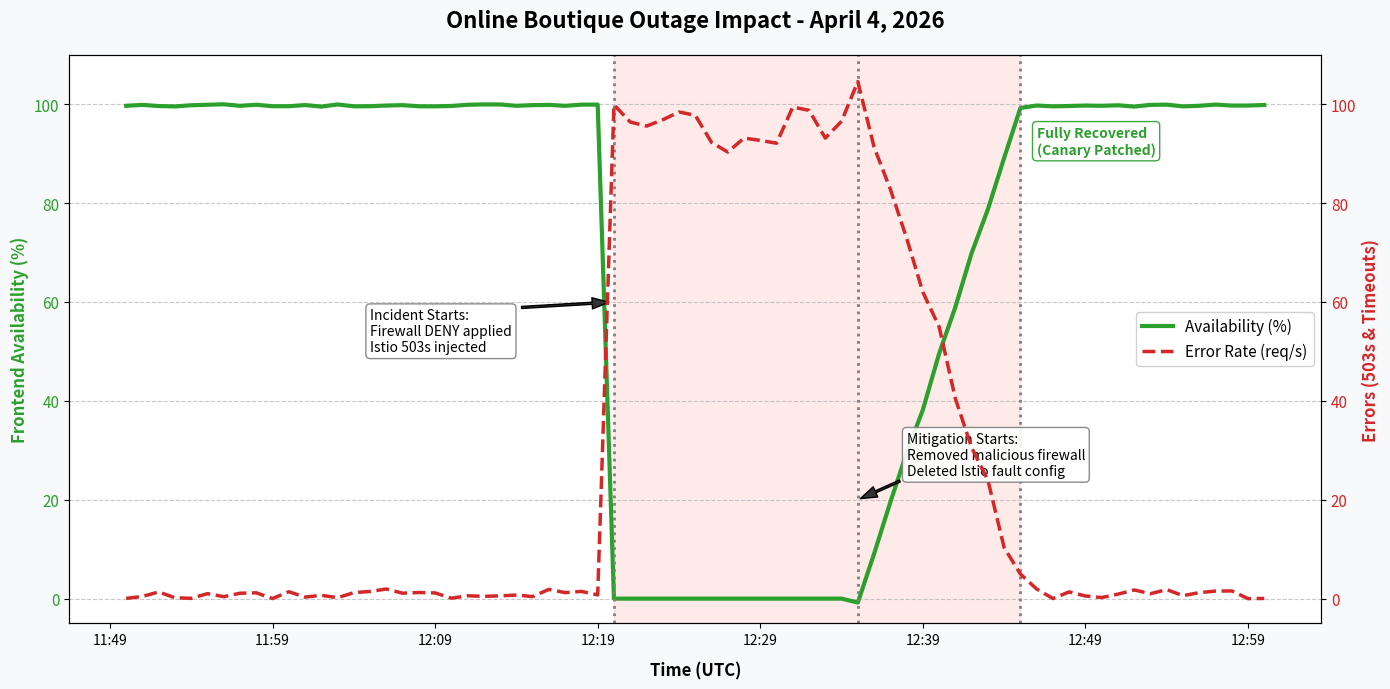

Reproduce this figure in Python. (Note: this script raises an exception after producing the figure.)
import matplotlib.pyplot as plt
import matplotlib.dates as mdates
import matplotlib.ticker as ticker
from datetime import datetime, timedelta
import random

# Reconstruct the timeline based on our investigation
# Times from 11:50 UTC to 13:00 UTC
start_time = datetime(2026, 4, 4, 11, 50)
times = [start_time + timedelta(minutes=i) for i in range(71)]

success_rate = []
error_rate = []

random.seed(42)  # For reproducible graphs

for t in times:
    if t < datetime(2026, 4, 4, 12, 20):
        # NORMAL STATE
        success_rate.append(100.0 - random.uniform(0, 0.5))
        error_rate.append(random.uniform(0, 2))
    elif t < datetime(2026, 4, 4, 12, 35):
        # OUTAGE (Firewall + Istio + Typo)
        success_rate.append(0.0)
        error_rate.append(random.uniform(90, 100))
    elif t <= datetime(2026, 4, 4, 12, 45):
        # RECOVERY (Mitigation applied)
        recovery_progress = (t - datetime(2026, 4, 4, 12, 35)).total_seconds() / 600.0
        success_rate.append(recovery_progress * 100.0 - random.uniform(0, 2))
        error_rate.append((1.0 - recovery_progress) * 100.0 + random.uniform(0, 5))
    else:
        # NORMAL STATE (Resolved)
        success_rate.append(100.0 - random.uniform(0, 0.5))
        error_rate.append(random.uniform(0, 2))

# Create the figure and subplots
fig, ax1 = plt.subplots(figsize=(14, 7))
fig.patch.set_facecolor('#f8f9fa')
ax1.set_facecolor('#ffffff')

# Plot Availability (Success Rate)
color1 = '#2ca02c' # Green
ax1.set_xlabel('Time (UTC)', fontsize=12, fontweight='bold', labelpad=10)
ax1.set_ylabel('Frontend Availability (%)', color=color1, fontsize=12, fontweight='bold')
line1 = ax1.plot(times, success_rate, color=color1, linewidth=3, label='Availability (%)')
ax1.tick_params(axis='y', labelcolor=color1, labelsize=11)
ax1.set_ylim(-5, 110)
ax1.grid(True, axis='y', linestyle='--', alpha=0.7)

# Plot Error Rate
ax2 = ax1.twinx()
color2 = '#d62728' # Red
ax2.set_ylabel('Errors (503s & Timeouts)', color=color2, fontsize=12, fontweight='bold')
line2 = ax2.plot(times, error_rate, color=color2, linewidth=2.5, linestyle='--', label='Error Rate (req/s)')
ax2.tick_params(axis='y', labelcolor=color2, labelsize=11)
ax2.set_ylim(-5, 110)

# Combine legends
lines = line1 + line2
labels = [l.get_label() for l in lines]
ax1.legend(lines, labels, loc='center right', fontsize=11, framealpha=0.9)

# Annotate milestones
incident_start = datetime(2026, 4, 4, 12, 20)
mitigation_start = datetime(2026, 4, 4, 12, 35)
recovery_end = datetime(2026, 4, 4, 12, 45)

# Shade the outage window
ax1.axvspan(incident_start, recovery_end, color='#ff9896', alpha=0.2, label='Degraded State')

# Milestone Lines & Text
ax1.axvline(x=incident_start, color='#7f7f7f', linestyle=':', linewidth=2)
ax1.annotate('Incident Starts:\nFirewall DENY applied\nIstio 503s injected', 
             xy=(incident_start, 60), xytext=(incident_start - timedelta(minutes=15), 50),
             arrowprops=dict(facecolor='#333333', shrink=0.05, width=1.5, headwidth=8),
             fontsize=10, bbox=dict(boxstyle="round,pad=0.3", fc="white", ec="#7f7f7f", alpha=0.9))

ax1.axvline(x=mitigation_start, color='#7f7f7f', linestyle=':', linewidth=2)
ax1.annotate('Mitigation Starts:\nRemoved malicious firewall\nDeleted Istio fault config', 
             xy=(mitigation_start, 20), xytext=(mitigation_start + timedelta(minutes=3), 25),
             arrowprops=dict(facecolor='#333333', shrink=0.05, width=1.5, headwidth=8),
             fontsize=10, bbox=dict(boxstyle="round,pad=0.3", fc="white", ec="#7f7f7f", alpha=0.9))

ax1.axvline(x=recovery_end, color='#7f7f7f', linestyle=':', linewidth=2)
ax1.text(recovery_end + timedelta(minutes=1), 90, 'Fully Recovered\n(Canary Patched)', 
         fontsize=10, color='#2ca02c', fontweight='bold', bbox=dict(boxstyle="round,pad=0.3", fc="white", ec="#2ca02c", alpha=0.9))

# Format the X-axis to display HH:MM
ax1.xaxis.set_major_formatter(mdates.DateFormatter('%H:%M'))
ax1.xaxis.set_major_locator(mdates.MinuteLocator(interval=10))
plt.xticks(fontsize=11)

# Title
plt.title('Online Boutique Outage Impact - April 4, 2026', fontsize=16, fontweight='bold', pad=20)

# Save
fig.tight_layout()
plt.savefig('out/postmortem-onlineboutique-20260404/incident_graph.png', dpi=300, bbox_inches='tight')
print("Graph saved to out/postmortem-onlineboutique-20260404/incident_graph.png")
